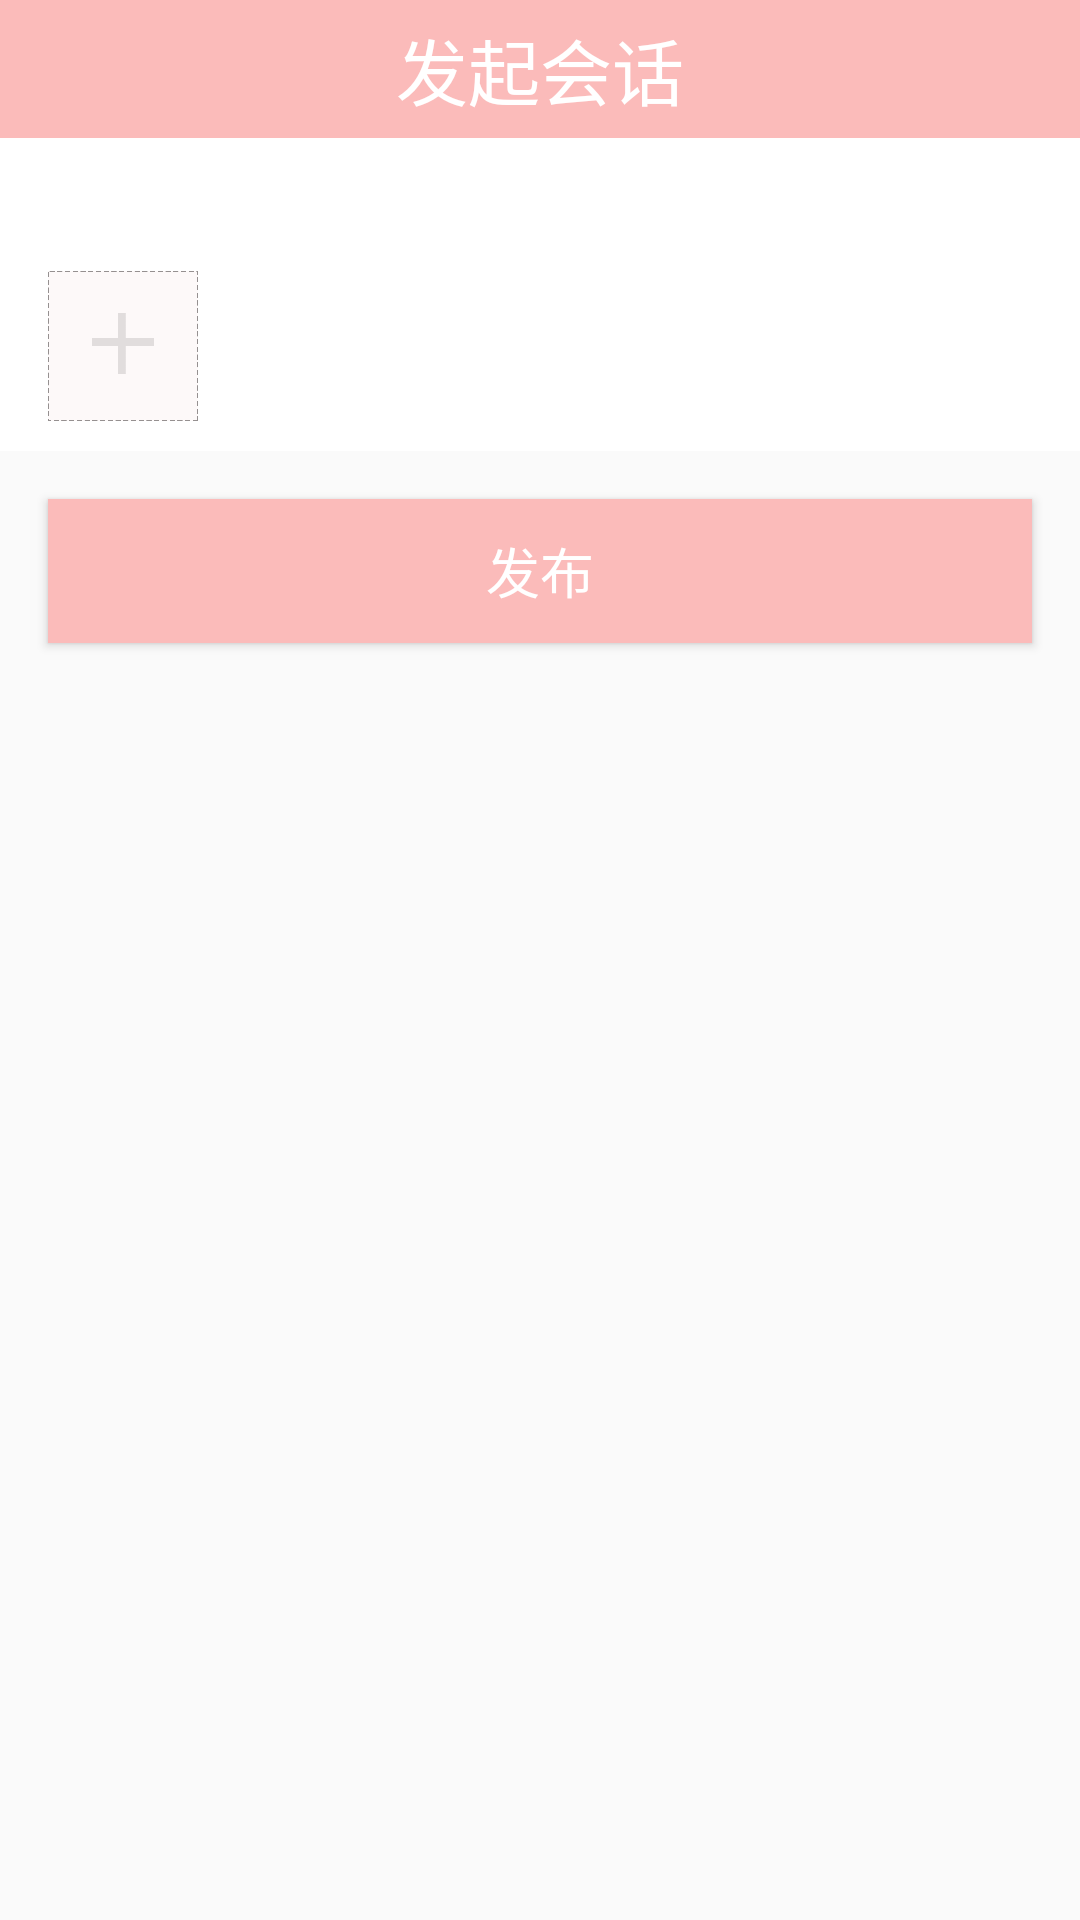

Reconstruct the res/layout file that produces this screen, plus the resources it refers to.
<!-- AndroidManifest.xml: application theme AppTheme -->
<!-- res/layout/activity_add_mood.xml -->
<LinearLayout xmlns:android="http://schemas.android.com/apk/res/android"
    xmlns:tools="http://schemas.android.com/tools" android:layout_width="match_parent"
    android:layout_height="match_parent"
    android:layout_gravity="center_horizontal"
    android:orientation="vertical"
    tools:context="com.clover.AddMoodActivity">
    <include layout="@layout/toolbar_layout"/>
    <LinearLayout
        android:layout_width="match_parent"
        android:layout_height="wrap_content"
        android:background="#fff"
        android:orientation="vertical">
        <EditText
            android:id="@+id/mood_txt"
            android:layout_marginTop="10dp"
            android:layout_width="match_parent"
            android:layout_height="wrap_content"
            android:background="@null"
            android:layout_marginLeft="16dp"
            android:layout_marginRight="16dp"/>
        <GridLayout
            android:layout_width="match_parent"
            android:layout_height="wrap_content"
            android:layout_marginTop="10dp"
            android:layout_marginLeft="16dp"
            android:layout_marginRight="16dp"
            android:layout_marginBottom="10dp"
            android:columnCount="3">
            <ImageView
                android:id="@+id/mood_img"
                android:layout_width="50dp"
                android:layout_height="50dp"
                android:scaleType="fitXY"
                android:src="@mipmap/mood_add"/>
        </GridLayout>
    </LinearLayout>
    <Button
        android:id="@+id/add_mood"
        android:layout_width="match_parent"
        android:layout_height="@dimen/base_action_bar_height"
        android:layout_margin="@dimen/activity_vertical_margin"
        android:background="@drawable/btn_login_selector"
        android:gravity="center"
        android:text="@string/publish_mood"
        android:textColor="@color/base_color_text_white"
        android:textSize="@dimen/text_size_large"/>


</LinearLayout>
<!-- res/layout/toolbar_layout.xml (included above) -->
<?xml version="1.0" encoding="utf-8"?>
<RelativeLayout xmlns:android="http://schemas.android.com/apk/res/android"
    android:layout_width="fill_parent"
    android:layout_height="46dp"
    android:background="@color/toolbar_bg_color"
    android:layout_alignParentTop="true">

    <ImageView
        android:id="@+id/iv_back"
        android:layout_width="36dp"
        android:layout_height="match_parent"
        android:layout_marginLeft="4dp"
        android:src="@drawable/iv_back_selector" />

    <TextView
        android:id="@+id/tv_name"
        android:layout_centerInParent="true"
        android:layout_width="wrap_content"
        android:layout_height="wrap_content"
        android:textSize="24sp"
        android:text="@string/chat"
        android:textColor="#ffffff"/>

</RelativeLayout>
<!-- resources referenced by this layout -->
<resources>
  <color name="base_color_text_white">#ffffff</color>
  <color name="toolbar_bg_color">#fbbbba</color>
  <dimen name="activity_vertical_margin">16dp</dimen>
  <dimen name="base_action_bar_height">48.0dip</dimen>
  <dimen name="text_size_large">18sp</dimen>
  <!-- drawable btn_login_selector (drawable) -->
  <?xml version="1.0" encoding="UTF-8"?>
  <selector xmlns:android="http://schemas.android.com/apk/res/android">
  
      <item android:drawable="@color/toolbar_bg_color"  android:state_pressed="false"/>
      <item android:drawable="@color/material_green_A200" android:state_pressed="true"/>
  
  </selector>
  <!-- drawable iv_back_selector (drawable) -->
  <?xml version="1.0" encoding="UTF-8"?>
  <selector xmlns:android="http://schemas.android.com/apk/res/android">
  
      <item android:drawable="@mipmap/back"  android:state_pressed="false"/>
      <item android:drawable="@mipmap/back_select" android:state_pressed="true"/>
  
  </selector>
  <!-- mipmap mood_add: png bitmap (mipmap-mdpi, 3275 bytes) -->
  <string name="chat">发起会话</string>
  <string name="publish_mood">发布</string>
  <style name="AppTheme" parent="Theme.AppCompat.Light.NoActionBar">
          
      </style>
  <color name="material_green_A200">#FD87A9</color>
</resources>
